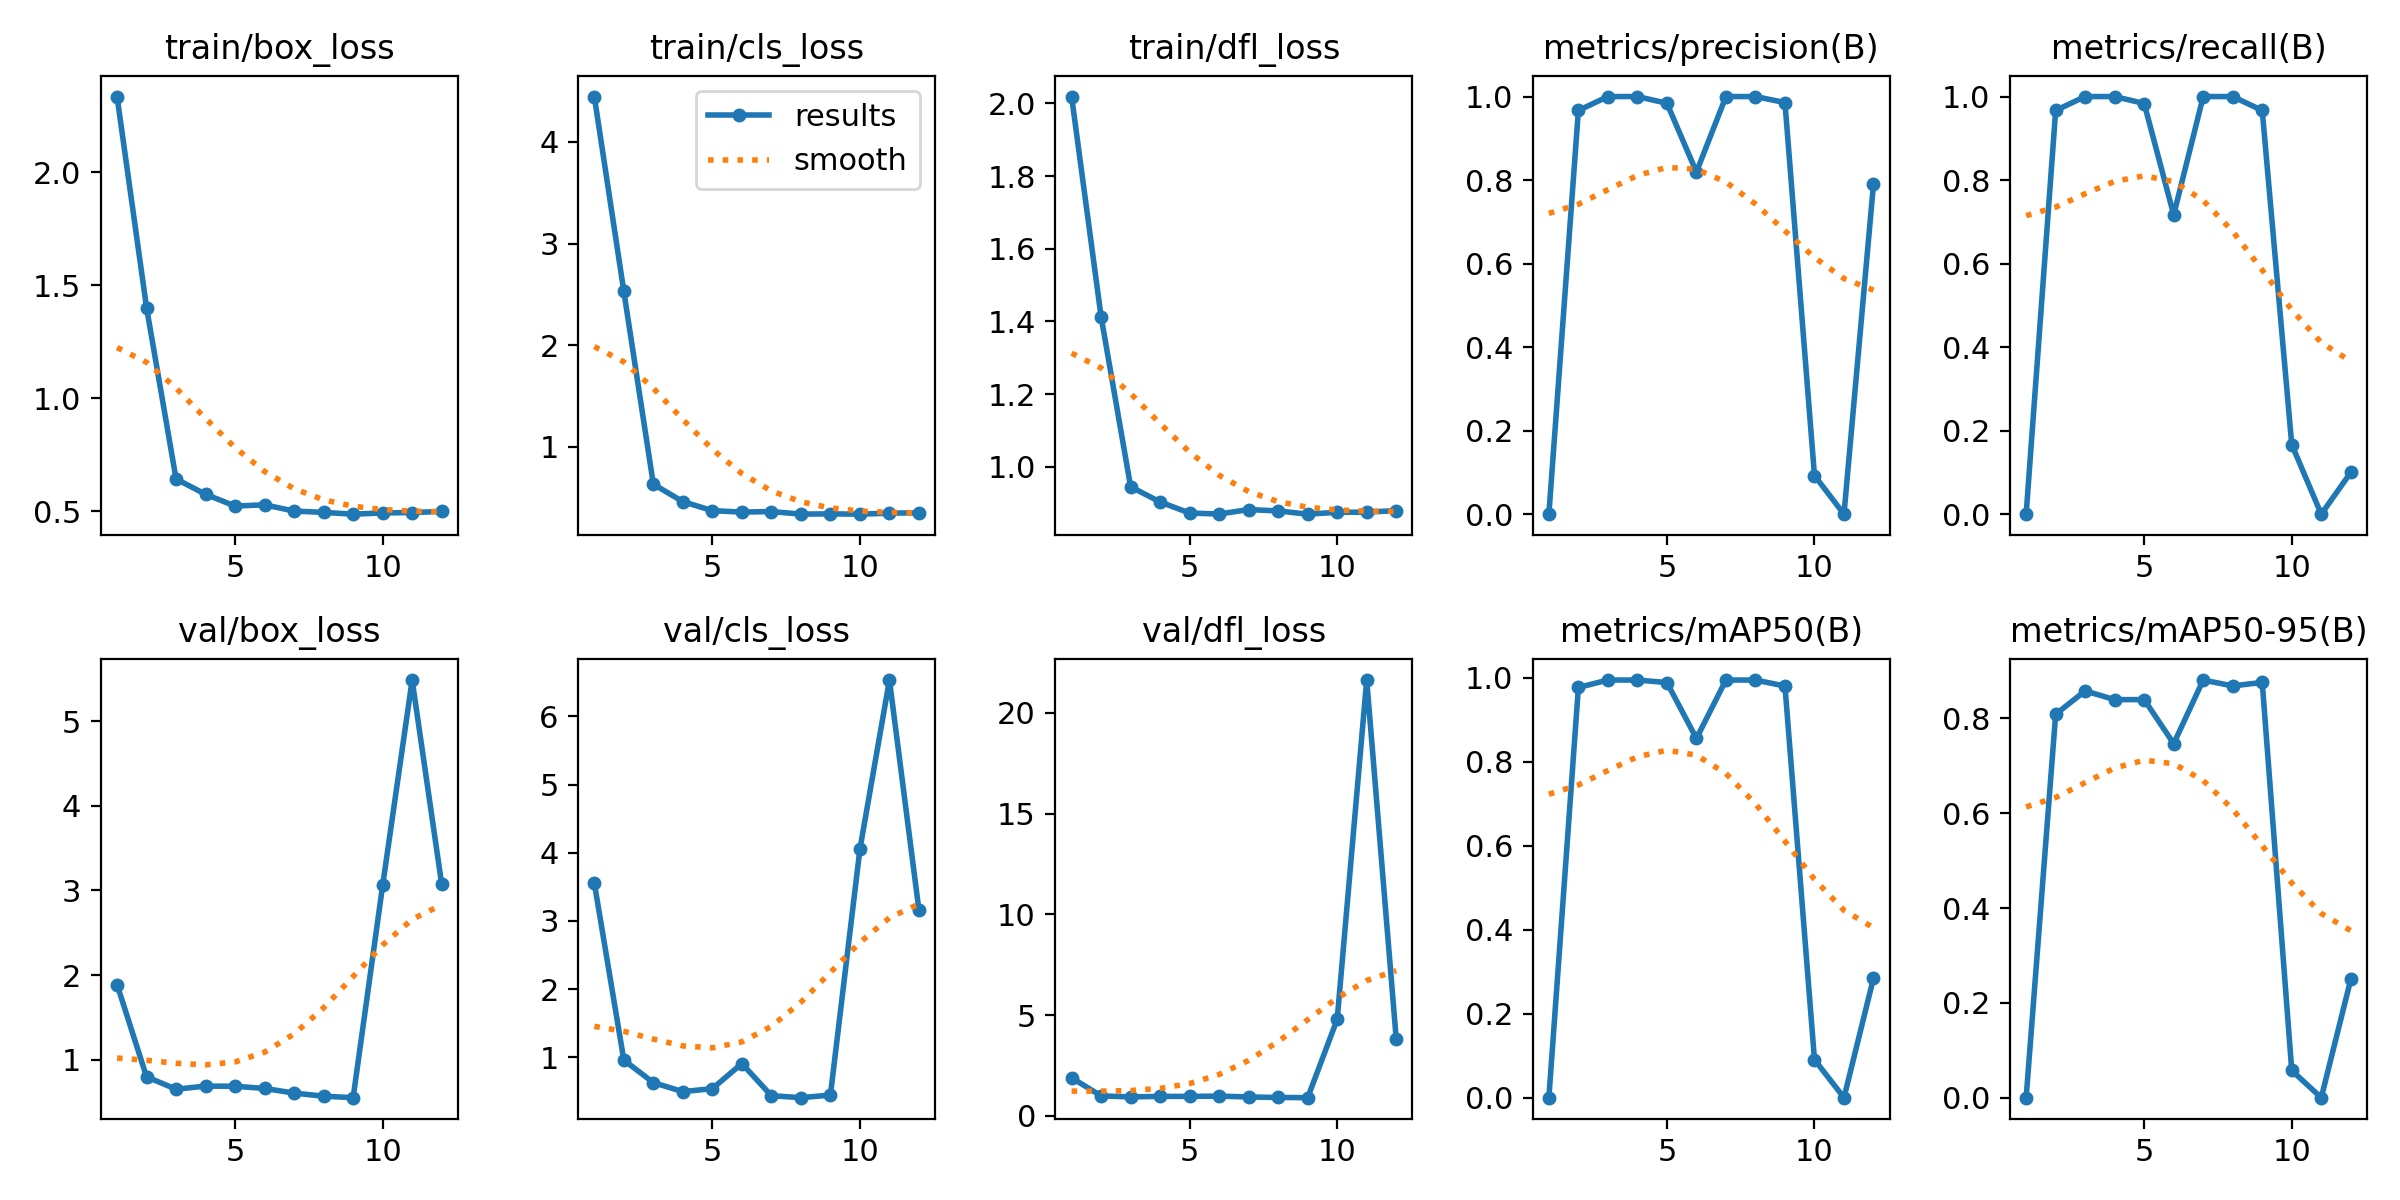

The table this chart was drawn from, first rows:
epoch, time, train/box_loss, train/cls_loss, train/dfl_loss, metrics/precision(B), metrics/recall(B), metrics/mAP50(B), metrics/mAP50-95(B), val/box_loss, val/cls_loss, val/dfl_loss, lr/pg0, lr/pg1, lr/pg2
1, 1.418, 2.335, 4.447, 2.019, 0, 0, 0, 0, 1.891, 3.554, 1.889, 0.0001334, 0.0001334, 0.0001334
2, 2.769, 1.401, 2.528, 1.413, 0.9666, 0.9667, 0.9773, 0.8087, 0.8011, 0.9571, 0.9956, 0.0002806, 0.0002806, 0.0002806
3, 4.534, 0.6425, 0.6293, 0.945, 1, 1, 0.995, 0.8579, 0.6553, 0.6263, 0.9441, 0.0004248, 0.0004248, 0.0004248
4, 7.258, 0.5746, 0.458, 0.9029, 1, 1, 0.995, 0.8394, 0.6919, 0.4946, 0.9711, 0.0005661, 0.0005661, 0.0005661
5, 8.943, 0.5225, 0.369, 0.8726, 0.9839, 0.9833, 0.989, 0.8396, 0.6902, 0.5386, 0.968, 0.0007044, 0.0007044, 0.0007044
6, 10.69, 0.5281, 0.3548, 0.8699, 0.8192, 0.7167, 0.8558, 0.7467, 0.664, 0.9062, 0.9826, 0.0008398, 0.0008398, 0.0008398
7, 12.3, 0.5003, 0.3602, 0.8821, 1, 1, 0.995, 0.8808, 0.6095, 0.4349, 0.9403, 0.0009721, 0.0009721, 0.0009721
8, 13.95, 0.4945, 0.335, 0.8785, 1, 1, 0.995, 0.8684, 0.5727, 0.4059, 0.9174, 0.001102, 0.001102, 0.001102
9, 15.3, 0.4867, 0.3375, 0.8695, 0.9856, 0.9667, 0.9808, 0.8758, 0.5553, 0.4442, 0.9059, 0.001228, 0.001228, 0.001228
10, 16.7, 0.4921, 0.3343, 0.8747, 0.09259, 0.1667, 0.0906, 0.05735, 3.06, 4.052, 4.794, 0.001351, 0.001351, 0.001351
11, 17.96, 0.4938, 0.3443, 0.875, 0, 0, 0, 0, 5.483, 6.533, 21.62, 0.001472, 0.001472, 0.001472
12, 19.36, 0.4989, 0.3476, 0.8793, 0.7905, 0.09987, 0.2847, 0.2494, 3.076, 3.156, 3.817, 0.001485, 0.001485, 0.001485
